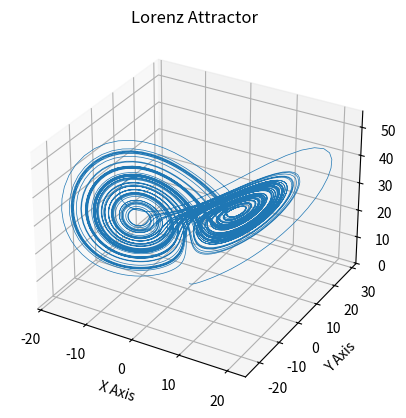

The matplotlib source for this figure:
import numpy as np
import matplotlib.pyplot as plt


def lorenz(x, y, z, s=10, r=28, b=2.0):
    """
    Given:
       x, y, z: a point of interest in three dimensional space
       s, r, b: parameters defining the lorenz attractor
    Returns:
       x_dot, y_dot, z_dot: values of the lorenz attractor's partial
           derivatives at the point x, y, z
    """
    x_dot = s * (y - x)
    y_dot = r * x - y - x * z
    z_dot = x * y - b * z
    return x_dot, y_dot, z_dot


dt = 0.01
num_steps = 10000

# Need one more for the initial values
xs = np.empty(num_steps + 1)
ys = np.empty(num_steps + 1)
zs = np.empty(num_steps + 1)

# Set initial values
xs[0], ys[0], zs[0] = (0.0, 1.0, 1.05)

# Step through "time", calculating the partial derivatives at the current point
# and using them to estimate the next point
for i in range(num_steps):
    x_dot, y_dot, z_dot = lorenz(xs[i], ys[i], zs[i])
    xs[i + 1] = xs[i] + (x_dot * dt)
    ys[i + 1] = ys[i] + (y_dot * dt)
    zs[i + 1] = zs[i] + (z_dot * dt)


# Plot
ax = plt.figure().add_subplot(projection="3d")

ax.plot(xs, ys, zs, lw=0.5)
ax.set_xlabel("X Axis")
ax.set_ylabel("Y Axis")
ax.set_zlabel("Z Axis")
ax.set_title("Lorenz Attractor")

plt.show()
